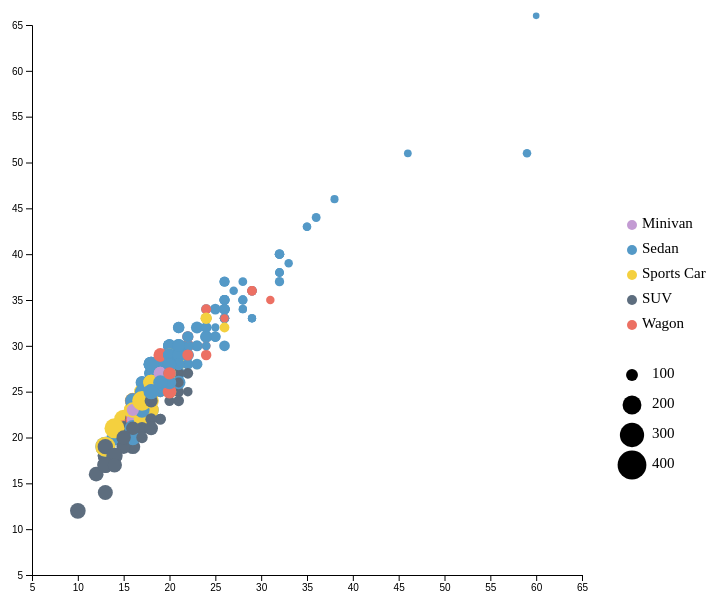
D3 v4 page, settled after 360 driven frames (6 s of simulated time); the page loaded 1 data file(s).


// ── main.js
var color = ["#C39BD3", "#5499C7", "#F4D03F", "#5D6D7E", "#EC7063"];
var carTypes = ["Minivan", "Sedan", "Sports Car", "SUV", "Wagon"];
var txt;

// location and scale of the graph
var margin = {top: 50, right: 200, bottom: 100, left: 50},
    width = 800 - margin.left - margin.right,
    height = 700 - margin.top - margin.bottom;

// append the svg object to the body of the page
var svg = d3.select("#mydata")
        .append("svg")
        .attr("width", width + margin.left + margin.right)
        .attr("height", height + margin.top + margin.bottom)
        .append("g")
        .attr("transform", "translate(" + margin.left + "," + margin.top + ")");
  
// read and draw data
d3.csv("cars.csv", function(d) {

    // Add X axis
    var x = d3.scaleLinear()
      .domain([5, 65])
      .range([ 0, width ]);
    svg.append("g")
      .attr("transform", "translate(0," + height + ")")
      .call(d3.axisBottom(x));
  
    // Add Y axis
    var y = d3.scaleLinear()
      .domain([5, 65])
      .range([ height, 0]);
    svg.append("g")
      .call(d3.axisLeft(y));

    // Scale of the area according to the horsepower 
    let sqrtScale = d3.scaleSqrt()
      .domain([73, 493])
      .range([10, 30])

    // Scale of the color according to the type of cars
    let colorScale = d3.scaleOrdinal()
      .domain(carTypes)
      .range(color)
  
    var highlight = function(d){    

          d3.selectAll(".dot")
            .transition()
            .duration(100)
            .style("fill", "transparent")                
                      
          d3.selectAll("." + d.Type)                
            .transition()
            .duration(100)
            .style("fill", colorScale(d.Type))
        }     
    
    var doNotHighlight = function(d){
      d3.selectAll(".dot")
        .transition()
        .duration(100)
        .style("fill", function(d) { return colorScale(d.Type)})
    }

    // Add dots
    svg.append('g')
      .selectAll("dot")
      .data(d)
      .enter()
      .append("circle")
          .attr("class", function(d) { return "dot " + d.Type})
          .attr("cx", function (d) { return x(d.CityMilesPerGallon); } )
          .attr("cy", function (d) { return y(d.HighwayMilesPerGallon); } )
          .attr("r", function(d) { return sqrtScale(d.Horsepower)/3; })
          .style("fill", function(d) { return colorScale(d.Type)})
      .on("mouseover", highlight)
      .on("mouseleave", doNotHighlight )

      console.log(d3.selectAll(".dot"));
    for(i =0; i < 5; i++){
      svg.append("circle")
                          .attr("class", "legend")
                          .attr("cx",600)
                          .attr("cy",200 + i*25)
                          .attr("r", 5)
                          .style("fill", color[i])
                          
      svg.append("text").attr("x", 610)
                        .attr("y", 200 + i*25)
                        .text(carTypes[i])
                        .style("font-size", "15px")
                        .attr("alignment-baseline","middle")
    }
        

    // legends for horsepower (size)
     for(i = 0; i < 4; i++){
      svg.append("circle").attr("class", "legend")
                          .attr("cx", 600)
                          .attr("cy", 350 + i*30)
                          .attr("r", sqrtScale((i+1)*100/3))
                          .attr("fill", "black")
      svg.append("text").attr("x", 620)
                        .attr("y", 350 + i*30)
                        .text((i+1)*100)
                        .style("font-size", "15px")
                        .attr("alignment-baseline","middle")
     }

     let tooltip = d3.select("#details")
                     .attr("class", "tooltip")
                     .style("opacity", "0")

     d3.selectAll(".dot").on("mouseover", function(d){
       console.log(d3.event.pageY);
       tooltip.html('Car Type:'+ d.Type + '<br/>' + 'Horsepower:' + 
       d.Horsepower + '<br/>' + 'HighwayMPG:' + d.HighwayMilesPerGallon +
       '<br/>' + 'CityMPG:' + d.CityMilesPerGallon)
              .style("left", (d3.event.pageX) + "px")
              .style("top", (d3.event.pageY) + "py")
              .style("opacity", "1")
     })

     d3.selectAll(".dot").on("mouseout", function(){
       tooltip.style("opacity", "0")
     })

  })





### data: cars.csv
Name, Type, AWD, RWD, Retail Price, Dealer Cost, Engine Size (l), Cyl, Horsepower, CityMilesPerGallon, HighwayMilesPerGallon, Weight, Wheel Base, Len, Width
Acura 3.5 RL 4dr, Sedan, 0, 0, 43755, 39014, 3.5, 6, 225, 18, 24, 3880, 115, 197, 72
Acura 3.5 RL w/Navigation 4dr, Sedan, 0, 0, 46100, 41100, 3.5, 6, 225, 18, 24, 3893, 115, 197, 72
Acura MDX, SUV, 1, 0, 36945, 33337, 3.5, 6, 265, 17, 23, 4451, 106, 189, 77
Acura NSX coupe 2dr manual S, Sports Car, 0, 1, 89765, 79978, 3.2, 6, 290, 17, 24, 3153, 100, 174, 71
Acura RSX Type S 2dr, Sedan, 0, 0, 23820, 21761, 2, 4, 200, 24, 31, 2778, 101, 172, 68
Acura TL 4dr, Sedan, 0, 0, 33195, 30299, 3.2, 6, 270, 20, 28, 3575, 108, 186, 72
Acura TSX 4dr, Sedan, 0, 0, 26990, 24647, 2.4, 4, 200, 22, 29, 3230, 105, 183, 69
Audi A4 1.8T 4dr, Sedan, 0, 0, 25940, 23508, 1.8, 4, 170, 22, 31, 3252, 104, 179, 70
Audi A4 3.0 4dr, Sedan, 0, 0, 31840, 28846, 3, 0, 220, 20, 28, 3462, 104, 179, 70
Audi A4 3.0 convertible 2dr, Sedan, 0, 0, 42490, 38325, 3, 6, 220, 20, 27, 3814, 105, 180, 70
Audi A4 3.0 Quattro 4dr auto, Sedan, 1, 0, 34480, 31388, 0, 6, 220, 18, 25, 3627, 104, 179, 70
Audi A4 3.0 Quattro 4dr manual, Sedan, 1, 0, 33430, 30366, 3, 6, 220, 17, 26, 3583, 104, 179, 70
Audi A4 3.0 Quattro convertible 2dr, Sedan, 1, 0, 44240, 40075, 3, 6, 220, 18, 25, 4013, 105, 180, 70
Audi A41.8T convertible 2dr, Sedan, 0, 0, 35940, 32506, 1.8, 4, 170, 23, 30, 3638, 105, 180, 70
Audi A6 2.7 Turbo Quattro 4dr, Sedan, 1, 0, 42840, 38840, 2.7, 6, 250, 18, 25, 3836, 109, 192, 71
Audi A6 3.0 4dr, Sedan, 0, 0, 36640, 33129, 3, 6, 220, 20, 27, 3561, 109, 192, 71
Audi A6 3.0 Avant Quattro, Wagon, 1, 0, 40840, 37060, 3, 6, 220, 18, 25, 4035, 109, 192, 71
Audi A6 3.0 Quattro 4dr, Sedan, 1, 0, 39640, 35992, 3, 6, 220, 18, 25, 3880, 109, 192, 2
Audi A6 4.2 Quattro 4dr, Sedan, 1, 0, 49690, 44936, 4.2, 8, 300, 17, 24, 4024, 109, 193, 71
Audi A8 L Quattro 4dr, Sedan, 1, 0, 69190, 64740, 4.2, 8, 330, 17, 24, 4399, 121, 204, 75
Audi RS 6 4dr, Sports Car, 0, 0, 84600, 76417, 4.2, 8, 450, 15, 22, 4024, 109, 191, 78
Audi S4 Avant Quattro, Wagon, 1, 0, 49090, 44446, 4.2, 8, 340, 15, 21, 3936, 104, 179, 70
Audi S4 Quattro 4dr, Sedan, 1, 0, 48040, 43556, 4.2, 8, 340, 14, 20, 3825, 104, 179, 70
Audi TT 1.8 convertible 2dr (coupe), Sports Car, 0, 0, 35940, 32512, 1.8, 4, 180, 20, 28, 3131, 95, 159, 73
Audi TT 1.8 Quattro 2dr (convertible), Sports Car, 1, 0, 37390, 33891, 1.8, 4, 225, 20, 28, 2921, 96, 159, 73
Audi TT 3.2 coupe 2dr (convertible), Sports Car, 1, 0, 40590, 36739, 3.2, 6, 250, 21, 29, 3351, 96, 159, 73
BMW 325Ci 2dr, Sedan, 0, 1, 30795, 28245, 2.5, 6, 184, 20, 29, 3197, 107, 177, 69
BMW 325Ci convertible 2dr, Sedan, 0, 1, 37995, 34800, 2.5, 6, 184, 19, 27, 3560, 107, 177, 69
BMW 325i 4dr, Sedan, 0, 1, 28495, 26155, 2.5, 6, 184, 20, 29, 3219, 107, 176, 69
BMW 325xi 4dr, Sedan, 1, 0, 30245, 27745, 2.5, 6, 184, 19, 27, 3461, 107, 176, 69
BMW 325xi Sport, Wagon, 1, 0, 32845, 30110, 2.5, 6, 184, 19, 26, 3594, 107, 176, 69
BMW 330Ci 2dr, Sedan, 0, 1, 36995, 33890, 3, 6, 225, 20, 30, 3285, 107, 176, 69
BMW 330Ci convertible 2dr, Sedan, 0, 1, 44295, 40530, 3, 6, 225, 19, 28, 3616, 107, 177, 69
BMW 330i 4dr, Sedan, 0, 1, 35495, 32525, 3, 6, 225, 20, 30, 3285, 107, 176, 69
BMW 330xi 4dr, Sedan, 1, 0, 37245, 34115, 3, 6, 225, 20, 29, 3483, 107, 176, 69
BMW 525i 4dr, Sedan, 0, 1, 39995, 36620, 2.5, 6, 184, 19, 28, 3428, 114, 191, 73
BMW 530i 4dr, Sedan, 0, 1, 44995, 41170, 3, 6, 225, 20, 30, 3472, 114, 191, 73
BMW 545iA 4dr, Sedan, 0, 1, 54995, 50270, 4.4, 8, 325, 18, 26, 3814, 114, 191, 73
BMW 745i 4dr, Sedan, 0, 1, 69195, 63190, 4.4, 8, 325, 18, 26, 4376, 118, 198, 75
BMW 745Li 4dr, Sedan, 0, 1, 73195, 66830, 4.4, 8, 325, 18, 26, 4464, 123, 204, 75
BMW M3 convertible 2dr, Sports Car, 0, 1, 56595, 51815, 3.2, 6, 333, 16, 23, 3781, 108, 177, 70
BMW M3 coupe 2dr, Sports Car, 0, 1, 48195, 44170, 3.2, 6, 333, 16, 24, 3415, 108, 177, 70
BMW X3 3.0i, SUV, 1, 0, 37000, 33873, 3, 6, 225, 16, 23, 4023, 110, 180, 73
BMW X5 4.4i, SUV, 1, 0, 52195, 47720, 4.4, 8, 325, 16, 22, 4824, 111, 184, 74
BMW Z4 convertible 2.5i 2dr, Sports Car, 0, 1, 33895, 31065, 2.5, 6, 184, 20, 28, 2932, 98, 161, 70
BMW Z4 convertible 3.0i 2dr, Sports Car, 0, 1, 41045, 37575, 3, 6, 225, 21, 29, 2998, 98, 161, 70
Buick Century Custom 4dr, Sedan, 0, 0, 22180, 20351, 3.1, 6, 175, 20, 30, 3353, 109, 195, 73
Buick LeSabre Custom 4dr, Sedan, 0, 0, 26470, 24282, 3.8, 6, 205, 20, 29, 3567, 112, 200, 74
Buick LeSabre Limited 4dr, Sedan, 0, 0, 32245, 29566, 3.8, 6, 205, 20, 29, 3591, 112, 200, 74
Buick Park Avenue 4dr, Sedan, 0, 0, 35545, 32244, 3.8, 6, 205, 20, 29, 3778, 0, 207, 75
Buick Park Avenue Ultra 4dr, Sedan, 0, 0, 40720, 36927, 3.8, 6, 240, 18, 28, 3909, 114, 207, 75
Buick Rainier, SUV, 1, 0, 37895, 34357, 4.2, 6, 275, 15, 21, 4600, 113, 193, 75
Buick Regal GS 4dr, Sedan, 0, 0, 28345, 26047, 3.8, 6, 240, 18, 28, 3536, 109, 196, 73
Buick Regal LS 4dr, Sedan, 0, 0, 24895, 22835, 3.8, 6, 200, 20, 30, 3461, 109, 196, 73
Buick Rendezvous CX, SUV, 0, 0, 26545, 24085, 3.4, 6, 185, 19, 26, 4024, 112, 187, 74
Cadillac CTS VVT 4dr, Sedan, 0, 1, 30835, 28575, 3.6, 6, 255, 18, 25, 3694, 113, 190, 71
Cadillac Deville 4dr, Sedan, 0, 0, 45445, 41650, 4.6, 8, 275, 18, 26, 3984, 115, 207, 74
Cadillac Deville DTS 4dr, Sedan, 0, 0, 50595, 46362, 4.6, 8, 300, 18, 26, 4044, 115, 207, 74
Cadillac Escaladet, SUV, 0, 0, 52795, 48377, 5.3, 8, 295, 14, 18, 5367, 116, 199, 79
Cadillac Seville SLS 4dr, Sedan, 0, 0, 47955, 43841, 4.6, 8, 275, 18, 26, 3992, 112, 201, 75
... 327 more rows